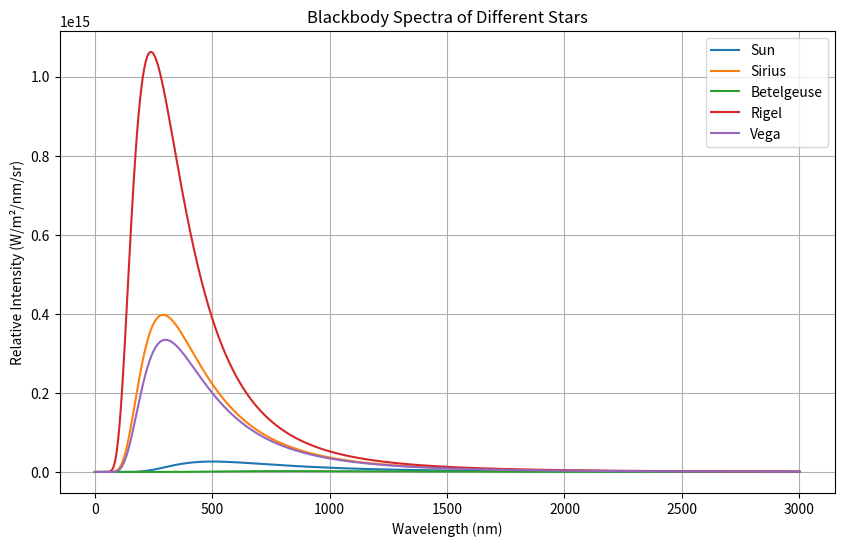

The script that saved this image:
import numpy as np
import matplotlib.pyplot as plt
from scipy.constants import h,c, k

def blackbody(wavelength, temperature):

    intensity = (2 * h * c**2) / (wavelength**5 * (np.exp((h * c) / (wavelength * k * temperature)) - 1))
    return intensity

wavelength = np.linspace(1e-9, 3e-6, 1000)  # Wavelengths from 1 nm to 3 µm

stars = {
    "Sun": 5778,
    "Sirius": 9940,
    "Betelgeuse": 3500,
    "Rigel": 12100,
    "Vega": 9602
}

plt.figure(figsize=(10, 6))

for name, temperature in stars.items():

    spectrum = blackbody(wavelength, temperature)  
    plt.plot(wavelength * 1e9, spectrum, label=f'{name}')

plt.xlabel('Wavelength (nm)')
plt.ylabel('Relative Intensity (W/m²/nm/sr)')
plt.title('Blackbody Spectra of Different Stars')
plt.legend()
plt.grid()

plt.show()
